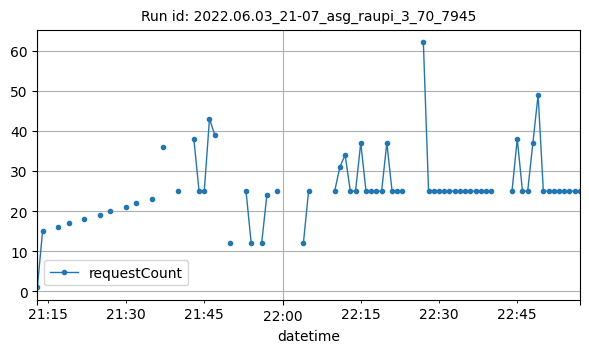

The file beside this chart, header and first rows:
datetime, requestCount
2022-06-03T21:13:00Z, 1
2022-06-03T21:14:00Z, 15
2022-06-03T21:17:00Z, 16
2022-06-03T21:19:00Z, 17
2022-06-03T21:22:00Z, 18
2022-06-03T21:25:00Z, 19
2022-06-03T21:27:00Z, 20
2022-06-03T21:30:00Z, 21
2022-06-03T21:32:00Z, 22
2022-06-03T21:35:00Z, 23
2022-06-03T21:37:00Z, 36
2022-06-03T21:40:00Z, 25
2022-06-03T21:43:00Z, 38
2022-06-03T21:44:00Z, 25
2022-06-03T21:45:00Z, 25
2022-06-03T21:46:00Z, 43
2022-06-03T21:47:00Z, 39
2022-06-03T21:50:00Z, 12
2022-06-03T21:53:00Z, 25
2022-06-03T21:54:00Z, 12
2022-06-03T21:56:00Z, 12
2022-06-03T21:57:00Z, 24
2022-06-03T21:59:00Z, 25
2022-06-03T22:04:00Z, 12
2022-06-03T22:05:00Z, 25
2022-06-03T22:10:00Z, 25
2022-06-03T22:11:00Z, 31
2022-06-03T22:12:00Z, 34
2022-06-03T22:13:00Z, 25
2022-06-03T22:14:00Z, 25
2022-06-03T22:15:00Z, 37
2022-06-03T22:16:00Z, 25
2022-06-03T22:17:00Z, 25
2022-06-03T22:18:00Z, 25
2022-06-03T22:19:00Z, 25
2022-06-03T22:20:00Z, 37
2022-06-03T22:21:00Z, 25
2022-06-03T22:22:00Z, 25
2022-06-03T22:23:00Z, 25
2022-06-03T22:27:00Z, 62
2022-06-03T22:28:00Z, 25
2022-06-03T22:29:00Z, 25
2022-06-03T22:30:00Z, 25
2022-06-03T22:31:00Z, 25
2022-06-03T22:32:00Z, 25
2022-06-03T22:33:00Z, 25
2022-06-03T22:34:00Z, 25
2022-06-03T22:35:00Z, 25
2022-06-03T22:36:00Z, 25
2022-06-03T22:37:00Z, 25
2022-06-03T22:38:00Z, 25
2022-06-03T22:39:00Z, 25
2022-06-03T22:40:00Z, 25
2022-06-03T22:44:00Z, 25
2022-06-03T22:45:00Z, 38
2022-06-03T22:46:00Z, 25
2022-06-03T22:47:00Z, 25
2022-06-03T22:48:00Z, 37
2022-06-03T22:49:00Z, 49
2022-06-03T22:50:00Z, 25
... 7 more rows
